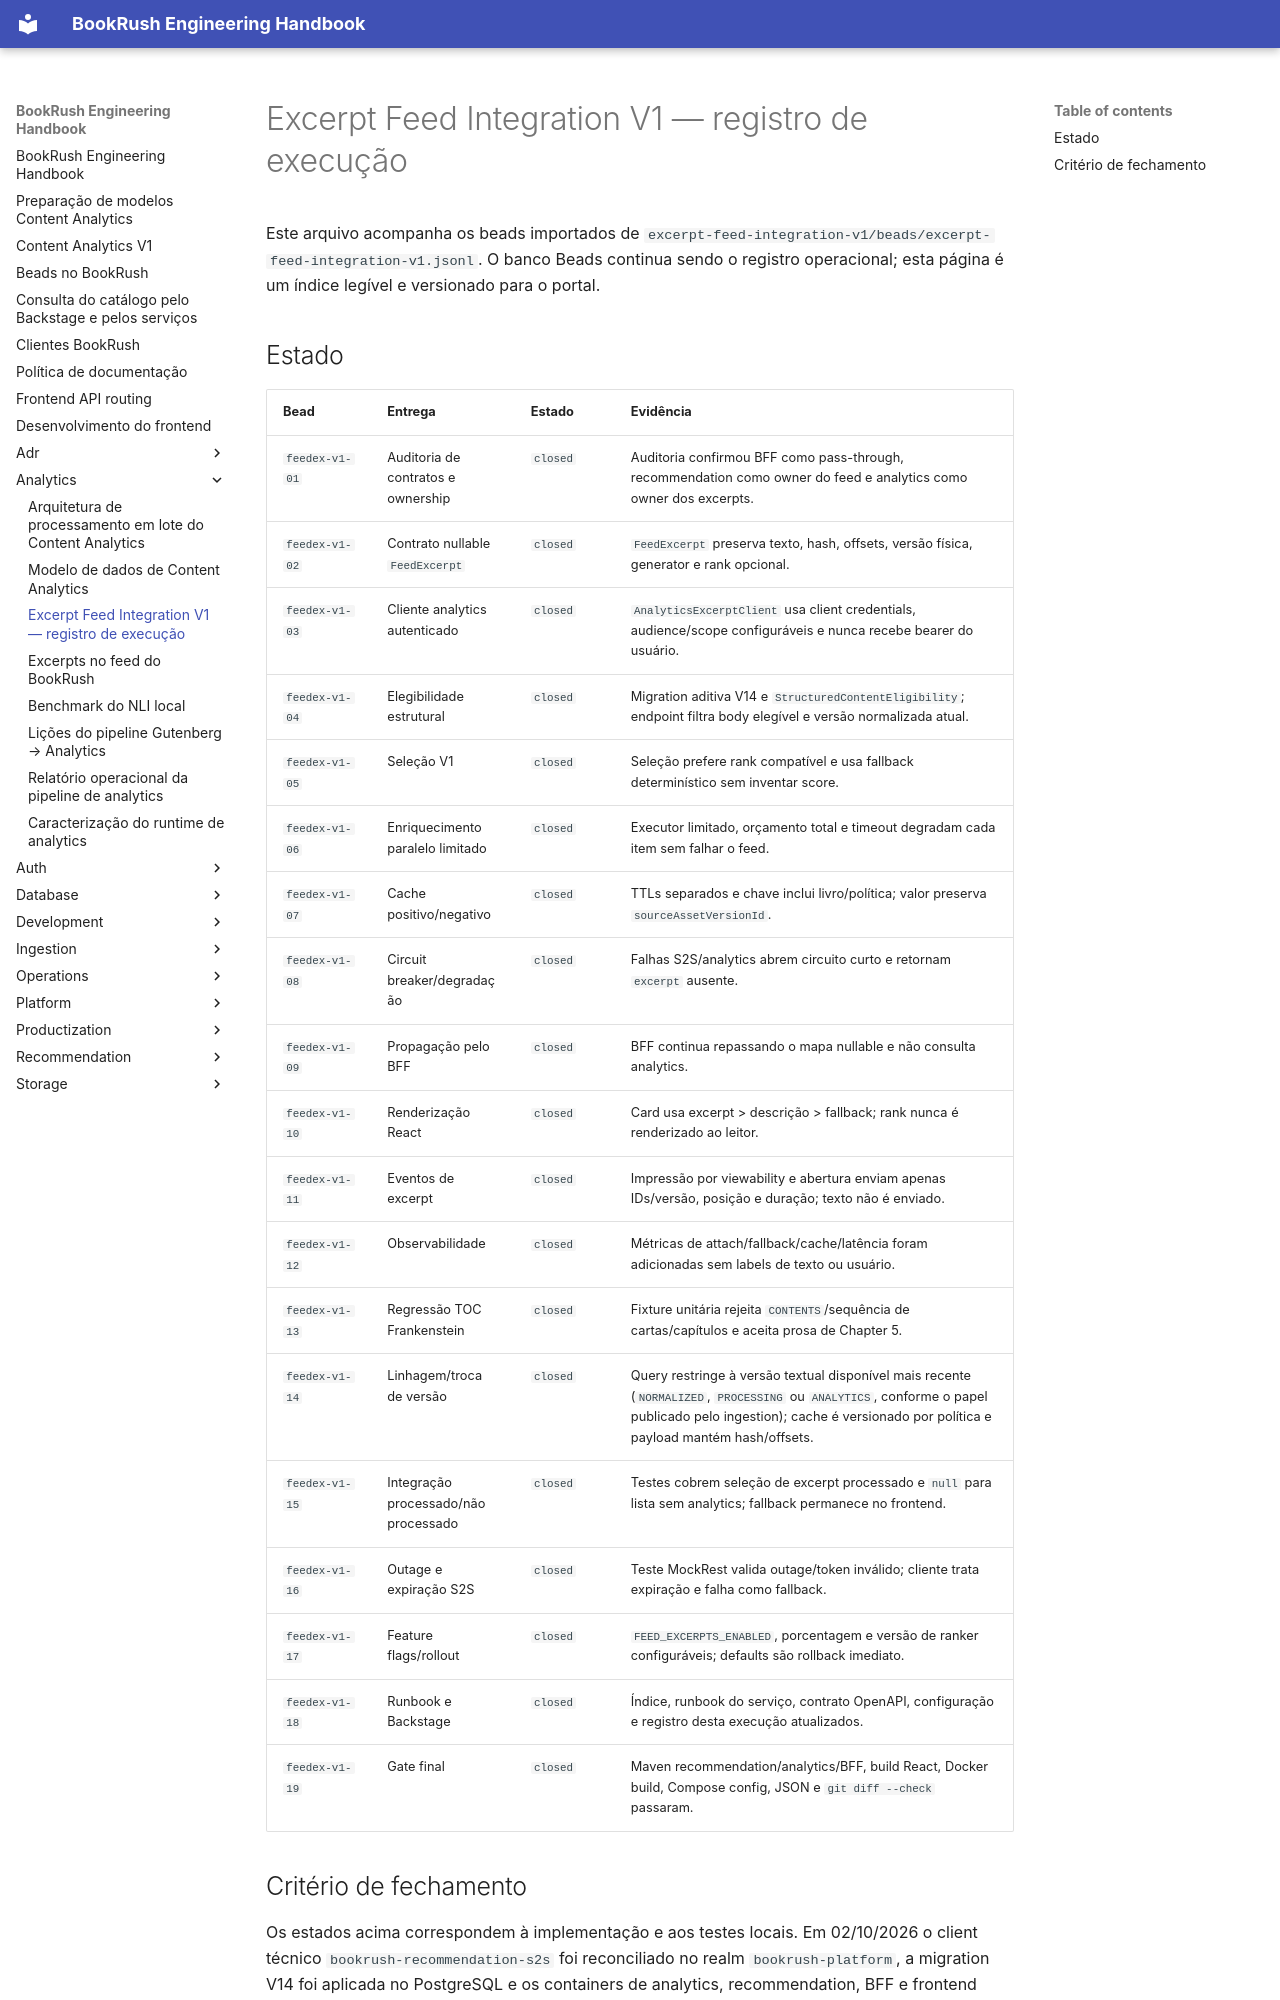

repository: jvteodoro/BookRush · page: analytics/excerpt-feed-integration-v1-beads/index.html · generator: mkdocs

# Excerpt Feed Integration V1 — registro de execução

Este arquivo acompanha os beads importados de
`excerpt-feed-integration-v1/beads/excerpt-feed-integration-v1.jsonl`. O banco
Beads continua sendo o registro operacional; esta página é um índice legível e
versionado para o portal.

## Estado

| Bead | Entrega | Estado | Evidência |
| --- | --- | --- | --- |
| `feedex-v1-01` | Auditoria de contratos e ownership | `closed` | Auditoria confirmou BFF como pass-through, recommendation como owner do feed e analytics como owner dos excerpts. |
| `feedex-v1-02` | Contrato nullable `FeedExcerpt` | `closed` | `FeedExcerpt` preserva texto, hash, offsets, versão física, generator e rank opcional. |
| `feedex-v1-03` | Cliente analytics autenticado | `closed` | `AnalyticsExcerptClient` usa client credentials, audience/scope configuráveis e nunca recebe bearer do usuário. |
| `feedex-v1-04` | Elegibilidade estrutural | `closed` | Migration aditiva V14 e `StructuredContentEligibility`; endpoint filtra body elegível e versão normalizada atual. |
| `feedex-v1-05` | Seleção V1 | `closed` | Seleção prefere rank compatível e usa fallback determinístico sem inventar score. |
| `feedex-v1-06` | Enriquecimento paralelo limitado | `closed` | Executor limitado, orçamento total e timeout degradam cada item sem falhar o feed. |
| `feedex-v1-07` | Cache positivo/negativo | `closed` | TTLs separados e chave inclui livro/política; valor preserva `sourceAssetVersionId`. |
| `feedex-v1-08` | Circuit breaker/degradação | `closed` | Falhas S2S/analytics abrem circuito curto e retornam `excerpt` ausente. |
| `feedex-v1-09` | Propagação pelo BFF | `closed` | BFF continua repassando o mapa nullable e não consulta analytics. |
| `feedex-v1-10` | Renderização React | `closed` | Card usa excerpt > descrição > fallback; rank nunca é renderizado ao leitor. |
| `feedex-v1-11` | Eventos de excerpt | `closed` | Impressão por viewability e abertura enviam apenas IDs/versão, posição e duração; texto não é enviado. |
| `feedex-v1-12` | Observabilidade | `closed` | Métricas de attach/fallback/cache/latência foram adicionadas sem labels de texto ou usuário. |
| `feedex-v1-13` | Regressão TOC Frankenstein | `closed` | Fixture unitária rejeita `CONTENTS`/sequência de cartas/capítulos e aceita prosa de Chapter 5. |
| `feedex-v1-14` | Linhagem/troca de versão | `closed` | Query restringe à versão textual disponível mais recente (`NORMALIZED`, `PROCESSING` ou `ANALYTICS`, conforme o papel publicado pelo ingestion); cache é versionado por política e payload mantém hash/offsets. |
| `feedex-v1-15` | Integração processado/não processado | `closed` | Testes cobrem seleção de excerpt processado e `null` para lista sem analytics; fallback permanece no frontend. |
| `feedex-v1-16` | Outage e expiração S2S | `closed` | Teste MockRest valida outage/token inválido; cliente trata expiração e falha como fallback. |
| `feedex-v1-17` | Feature flags/rollout | `closed` | `FEED_EXCERPTS_ENABLED`, porcentagem e versão de ranker configuráveis; defaults são rollback imediato. |
| `feedex-v1-18` | Runbook e Backstage | `closed` | Índice, runbook do serviço, contrato OpenAPI, configuração e registro desta execução atualizados. |
| `feedex-v1-19` | Gate final | `closed` | Maven recommendation/analytics/BFF, build React, Docker build, Compose config, JSON e `git diff --check` passaram. |
